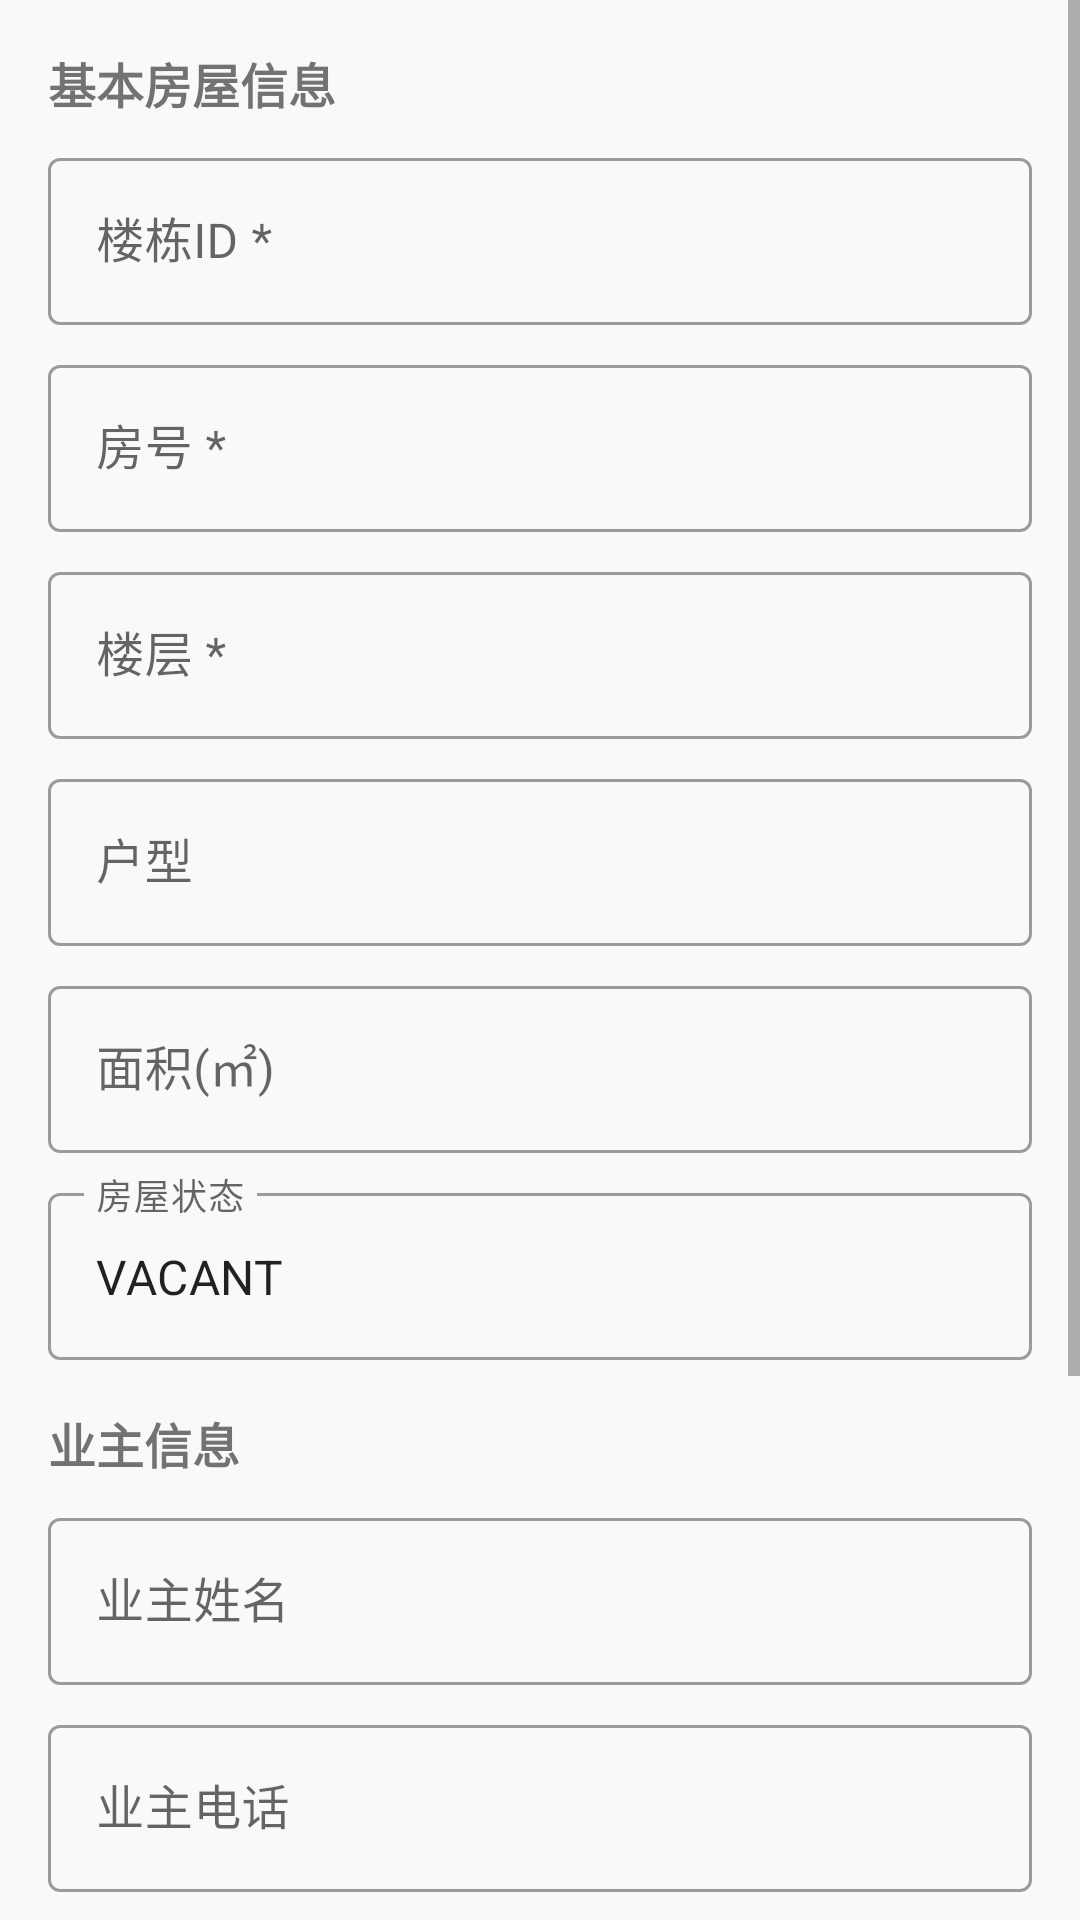

Here is an Android app screen rendered from its layout file. Give the layout XML and the strings, colors and styles it references.
<!-- AndroidManifest.xml: application theme Theme.PropertyManagement -->
<!-- res/layout/dialog_house_add.xml -->
<?xml version="1.0" encoding="utf-8"?>
<ScrollView xmlns:android="http://schemas.android.com/apk/res/android"
    android:layout_width="match_parent"
    android:layout_height="match_parent">

    <LinearLayout
        android:layout_width="match_parent"
        android:layout_height="wrap_content"
        android:orientation="vertical"
        android:padding="16dp">

        
        <TextView
            android:layout_width="wrap_content"
            android:layout_height="wrap_content"
            android:text="基本房屋信息"
            android:textStyle="bold"
            android:textSize="16sp"
            android:layout_marginBottom="8dp"/>

        <com.google.android.material.textfield.TextInputLayout
            android:id="@+id/til_building_id"
            style="@style/Widget.MaterialComponents.TextInputLayout.OutlinedBox"
            android:layout_width="match_parent"
            android:layout_height="wrap_content"
            android:hint="楼栋ID *">

            <com.google.android.material.textfield.TextInputEditText
                android:id="@+id/et_building_id"
                android:layout_width="match_parent"
                android:layout_height="wrap_content"
                android:inputType="number"
                android:maxLines="1"/>
        </com.google.android.material.textfield.TextInputLayout>

        <com.google.android.material.textfield.TextInputLayout
            android:id="@+id/til_house_number"
            style="@style/Widget.MaterialComponents.TextInputLayout.OutlinedBox"
            android:layout_width="match_parent"
            android:layout_height="wrap_content"
            android:hint="房号 *"
            android:layout_marginTop="8dp">

            <com.google.android.material.textfield.TextInputEditText
                android:id="@+id/et_house_number"
                android:layout_width="match_parent"
                android:layout_height="wrap_content"
                android:inputType="text"
                android:maxLines="1"/>
        </com.google.android.material.textfield.TextInputLayout>

        <com.google.android.material.textfield.TextInputLayout
            android:id="@+id/til_floor"
            style="@style/Widget.MaterialComponents.TextInputLayout.OutlinedBox"
            android:layout_width="match_parent"
            android:layout_height="wrap_content"
            android:hint="楼层 *"
            android:layout_marginTop="8dp">

            <com.google.android.material.textfield.TextInputEditText
                android:id="@+id/et_floor"
                android:layout_width="match_parent"
                android:layout_height="wrap_content"
                android:inputType="number"
                android:maxLines="1"/>
        </com.google.android.material.textfield.TextInputLayout>

        <com.google.android.material.textfield.TextInputLayout
            android:id="@+id/til_unit_type"
            style="@style/Widget.MaterialComponents.TextInputLayout.OutlinedBox"
            android:layout_width="match_parent"
            android:layout_height="wrap_content"
            android:hint="户型"
            android:layout_marginTop="8dp">

            <com.google.android.material.textfield.TextInputEditText
                android:id="@+id/et_unit_type"
                android:layout_width="match_parent"
                android:layout_height="wrap_content"
                android:inputType="text"
                android:maxLines="1"/>
        </com.google.android.material.textfield.TextInputLayout>

        <com.google.android.material.textfield.TextInputLayout
            android:id="@+id/til_area"
            style="@style/Widget.MaterialComponents.TextInputLayout.OutlinedBox"
            android:layout_width="match_parent"
            android:layout_height="wrap_content"
            android:hint="面积(㎡)"
            android:layout_marginTop="8dp">

            <com.google.android.material.textfield.TextInputEditText
                android:id="@+id/et_area"
                android:layout_width="match_parent"
                android:layout_height="wrap_content"
                android:inputType="numberDecimal"
                android:maxLines="1"/>
        </com.google.android.material.textfield.TextInputLayout>

        <com.google.android.material.textfield.TextInputLayout
            android:id="@+id/til_house_status"
            style="@style/Widget.MaterialComponents.TextInputLayout.OutlinedBox"
            android:layout_width="match_parent"
            android:layout_height="wrap_content"
            android:hint="房屋状态"
            android:layout_marginTop="8dp">

            <com.google.android.material.textfield.TextInputEditText
                android:id="@+id/et_house_status"
                android:layout_width="match_parent"
                android:layout_height="wrap_content"
                android:inputType="text"
                android:maxLines="1"
                android:text="VACANT"/>
        </com.google.android.material.textfield.TextInputLayout>

        
        <TextView
            android:layout_width="wrap_content"
            android:layout_height="wrap_content"
            android:text="业主信息"
            android:textStyle="bold"
            android:textSize="16sp"
            android:layout_marginTop="16dp"
            android:layout_marginBottom="8dp"/>

        <com.google.android.material.textfield.TextInputLayout
            android:id="@+id/til_owner_name"
            style="@style/Widget.MaterialComponents.TextInputLayout.OutlinedBox"
            android:layout_width="match_parent"
            android:layout_height="wrap_content"
            android:hint="业主姓名">

            <com.google.android.material.textfield.TextInputEditText
                android:id="@+id/et_owner_name"
                android:layout_width="match_parent"
                android:layout_height="wrap_content"
                android:inputType="text"
                android:maxLines="1"/>
        </com.google.android.material.textfield.TextInputLayout>

        <com.google.android.material.textfield.TextInputLayout
            android:id="@+id/til_owner_phone"
            style="@style/Widget.MaterialComponents.TextInputLayout.OutlinedBox"
            android:layout_width="match_parent"
            android:layout_height="wrap_content"
            android:hint="业主电话"
            android:layout_marginTop="8dp">

            <com.google.android.material.textfield.TextInputEditText
                android:id="@+id/et_owner_phone"
                android:layout_width="match_parent"
                android:layout_height="wrap_content"
                android:inputType="phone"
                android:maxLines="1"/>
        </com.google.android.material.textfield.TextInputLayout>

        <com.google.android.material.textfield.TextInputLayout
            android:id="@+id/til_owner_id_card"
            style="@style/Widget.MaterialComponents.TextInputLayout.OutlinedBox"
            android:layout_width="match_parent"
            android:layout_height="wrap_content"
            android:hint="业主身份证"
            android:layout_marginTop="8dp">

            <com.google.android.material.textfield.TextInputEditText
                android:id="@+id/et_owner_id_card"
                android:layout_width="match_parent"
                android:layout_height="wrap_content"
                android:inputType="text"
                android:maxLines="1"/>
        </com.google.android.material.textfield.TextInputLayout>

        
        <TextView
            android:layout_width="wrap_content"
            android:layout_height="wrap_content"
            android:text="住户信息"
            android:textStyle="bold"
            android:textSize="16sp"
            android:layout_marginTop="16dp"
            android:layout_marginBottom="8dp"/>

        <com.google.android.material.textfield.TextInputLayout
            android:id="@+id/til_resident_name"
            style="@style/Widget.MaterialComponents.TextInputLayout.OutlinedBox"
            android:layout_width="match_parent"
            android:layout_height="wrap_content"
            android:hint="住户姓名">

            <com.google.android.material.textfield.TextInputEditText
                android:id="@+id/et_resident_name"
                android:layout_width="match_parent"
                android:layout_height="wrap_content"
                android:inputType="text"
                android:maxLines="1"/>
        </com.google.android.material.textfield.TextInputLayout>

        <com.google.android.material.textfield.TextInputLayout
            android:id="@+id/til_resident_phone"
            style="@style/Widget.MaterialComponents.TextInputLayout.OutlinedBox"
            android:layout_width="match_parent"
            android:layout_height="wrap_content"
            android:hint="住户电话"
            android:layout_marginTop="8dp">

            <com.google.android.material.textfield.TextInputEditText
                android:id="@+id/et_resident_phone"
                android:layout_width="match_parent"
                android:layout_height="wrap_content"
                android:inputType="phone"
                android:maxLines="1"/>
        </com.google.android.material.textfield.TextInputLayout>

    </LinearLayout>
</ScrollView>
<!-- resources referenced by this layout -->
<resources>
  <style name="Theme.PropertyManagement" parent="Theme.MaterialComponents.DayNight.NoActionBar">
          
          <item name="colorPrimary">@color/primary</item>
          <item name="colorPrimaryVariant">@color/primary_variant</item>
          
          <item name="colorSecondary">@color/secondary</item>
          
          <item name="android:windowBackground">@color/background</item>
          
          <item name="cardCornerRadius">8dp</item>
      </style>
  <color name="primary">#4A148C</color>
  <color name="primary_variant">#990B61</color>
  <color name="secondary">#FF9800</color>
  <color name="background">#F9F9F9</color>
</resources>
